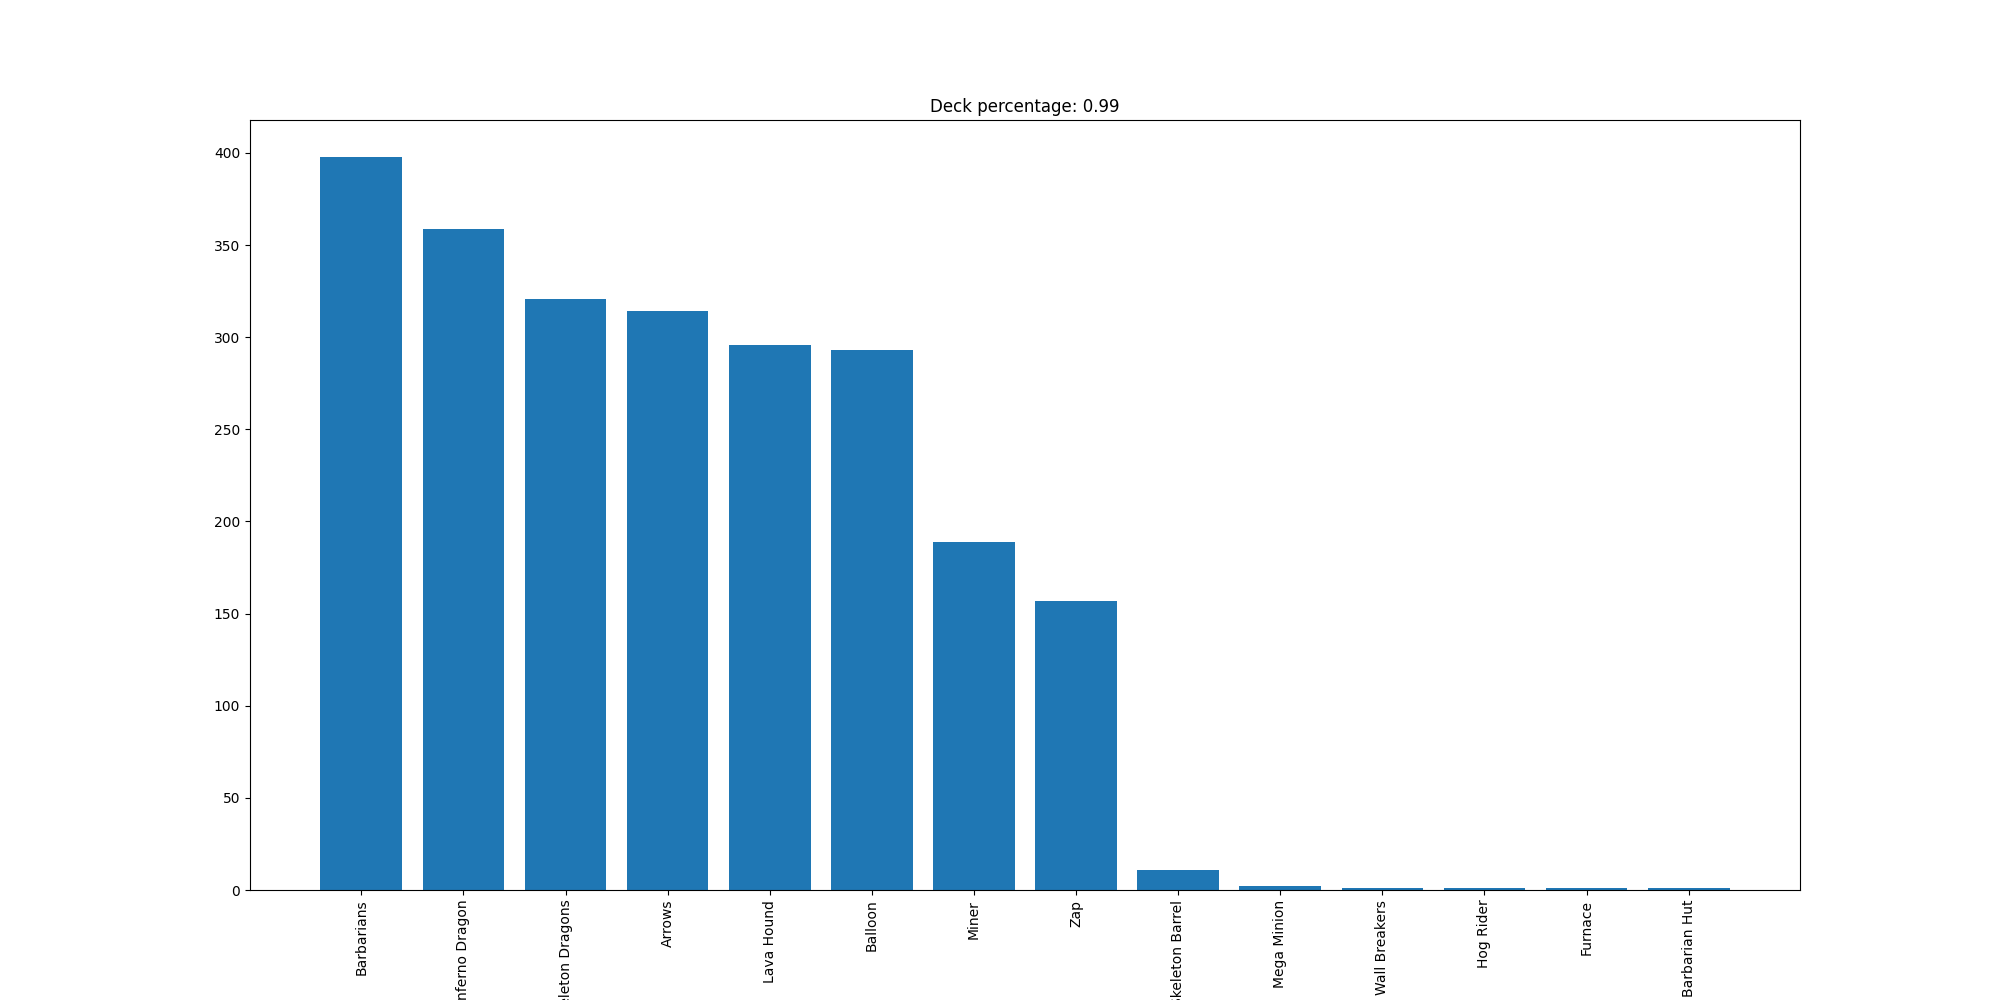

The table this chart was drawn from, first rows:
Barbarians, 398
Inferno Dragon, 359
Skeleton Dragons, 321
Arrows, 314
Lava Hound, 296
Balloon, 293
Miner, 189
Zap, 157
Skeleton Barrel, 11
Mega Minion, 2
Wall Breakers, 1
Hog Rider, 1
Furnace, 1
Barbarian Hut, 1
